Run: headless pygame with SDL's dummy video driver; simulated clock (each Clock.tick advances the game by its frame time, no real sleeping); random seed 0; keys injected as events and as key.get_pressed() state; mouse plan: one left click at the window centre at the start of phase 2, then a move to the lower-right quarter at the start of phase 3.
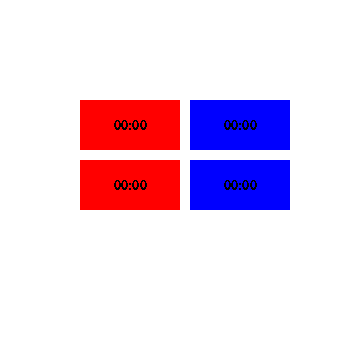
Frame 1 of 4 · flips 1–60 · no input
Frame 2 of 4 · flips 61–180 · clicked the window centre · tapped SPACE, RETURN · held RIGHT (→), D · screen unchanged from frame 1, image omitted
Frame 3 of 4 · flips 181–300 · moved the mouse to the lower-right quarter · held DOWN (↓), S · screen unchanged from frame 2, image omitted
Frame 4 of 4 · flips 301–420 · held LEFT (←), A, UP (↑), W · screen unchanged from frame 3, image omitted

The pygame program that drew these frames:

import pygame

# write results to a file
# add a clock name for writing results by name
# add a color to the clock draw
# add height and width to class definition for CLockSprite object
# add method to run off other buttons when this button is turned on?
# use loop to create clocks and populate the list
# move self.posn calcl & vairables to init def and re-use in other methods
# use the colors dict
# use consistentand sensible naming for classes, variables, objects

class ClockSprite:

    def __init__(self, color, target_posn):
        self.posn = target_posn
        self.color = color
        self.is_on = 0
        self.total_seconds = 0

    def update(self):
        if self.is_on == True:
            self.total_seconds += 1

    def draw(self, target_surface):
        if self.is_on == True:
            pygame.draw.rect(target_surface, (0,255,0), (self.posn,(100,50)))
        else:
            pygame.draw.rect(target_surface, self.color, (self.posn,(100,50)))

        # move this into the is_on loop
	# add a clock name to the is_off loop
        seconds = self.total_seconds // 60 % 60
        minutes = self.total_seconds // 60 // 60 % 60
        output_string = "{1:02}:{0:02}".format(seconds, minutes)
        font = pygame.font.SysFont("comicsansms",20)
        textSurf = font.render(output_string,0,(0,0,0))
        textRect = textSurf.get_rect()
        (my_x, my_y) = self.posn
        my_width = 100
        my_height = 50
        textRect.center = ( (my_x+(my_width/2)), (my_y+(my_height/2)) )
        target_surface.blit(textSurf, textRect)

    def handle_click(self):
        if self.is_on == True:
            self.is_on = False
        else:
            self.is_on = True
        print(self.total_seconds // 60)

    def contains_point(self, pt):
        (my_x, my_y) = self.posn
        my_width = 100
        my_height = 50
        (x, y) = pt
        return ( x >= my_x and x < my_x + my_width and
                 y >= my_y and y < my_y + my_height)

def draw_board():

    pygame.init()
    colors = [(255,255,255), (0,0,0)]    # Set up colors [red, black]

    # Create the surface of (width, height), and its window.
    surface = pygame.display.set_mode((360, 360))
    pygame.display.set_caption("Time of possession")

    all_clocks = []      # Keep a list of all sprites in the game

    # Instantiate two duke instances, put them on the chessboard
    clock1 = ClockSprite((255,0,0),(80,100))
    clock2 = ClockSprite((0,0,255),(190,100))
    clock3 = ClockSprite((255,0,0),(80,160))
    clock4 = ClockSprite((0,0,255),(190,160))

    # Add them to the list of sprites which our game loop manages
    all_clocks.append(clock1)
    all_clocks.append(clock2)
    all_clocks.append(clock3)
    all_clocks.append(clock4)

    while True:

        # Look for an event from keyboard, mouse, etc.
        ev = pygame.event.poll()
#        if ev.type != pygame.NOEVENT:   # Only print if it is interesting!
#            print(ev)
        if ev.type == pygame.QUIT:
            break;
        if ev.type == pygame.KEYDOWN:
            key = ev.dict["key"]
            if key == 27:                  # On Escape key ...
                break                      #   leave the game loop.

        if ev.type == pygame.MOUSEBUTTONDOWN:
            posn_of_click = ev.dict["pos"]
            for sprite in all_clocks:
                if sprite.contains_point(posn_of_click):
                    sprite.handle_click()
                    break

        # Ask every sprite to update itself.
        for sprite in all_clocks:
            sprite.update()

        # Draw a surface
        surface.fill((255,255,255))

        # Ask every sprite to draw itself.
        for sprite in all_clocks:
            sprite.draw(surface)

        pygame.display.flip()

    pygame.quit()


if __name__ == "__main__":
    draw_board()
